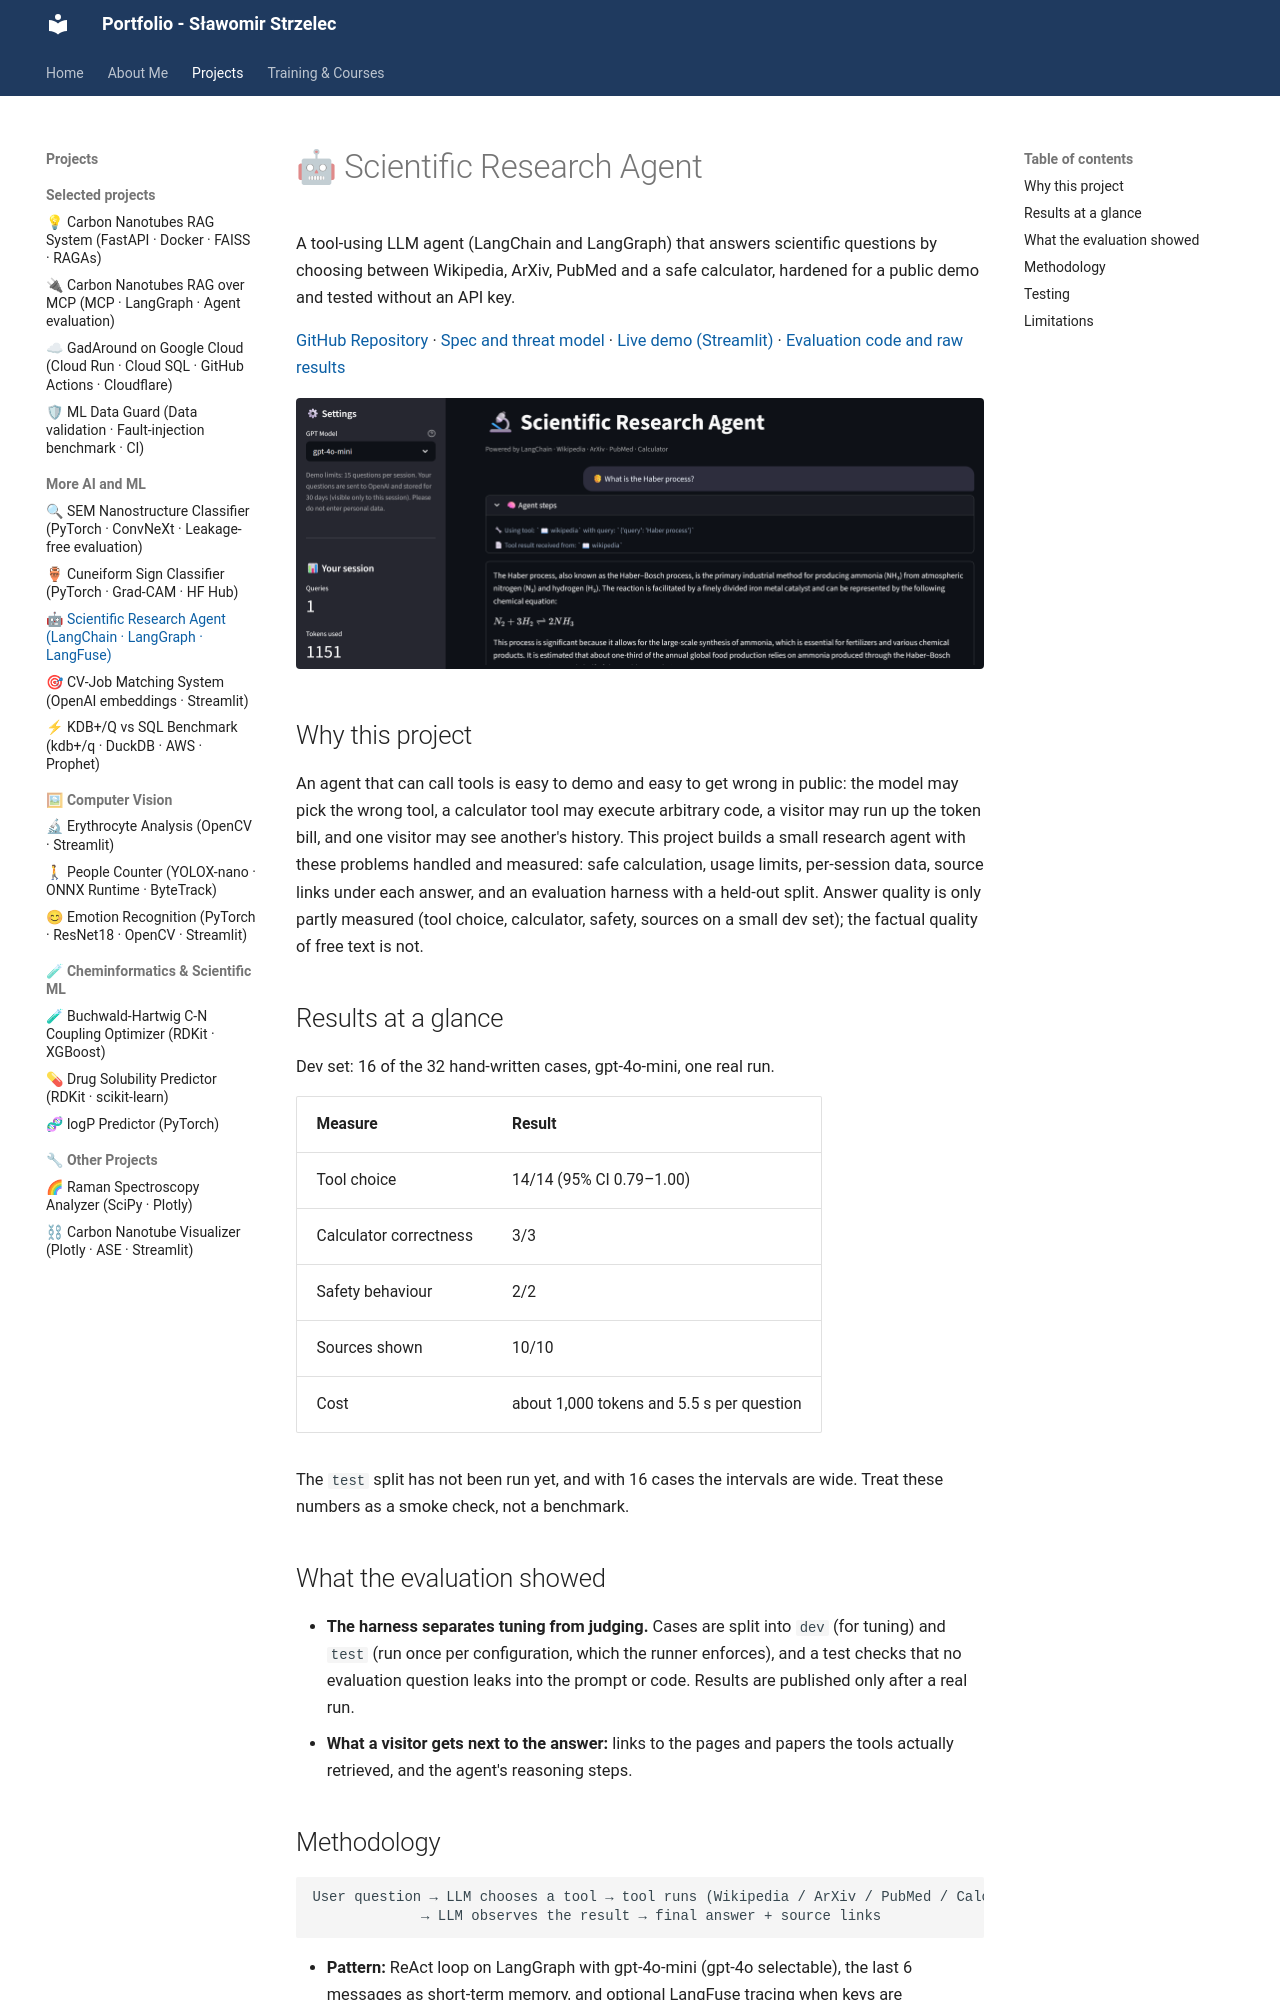

repository: slastrzelec/portfolio · page: research-agent-langchain/index.html · generator: mkdocs

# 🤖 Scientific Research Agent

A tool-using LLM agent (LangChain and LangGraph) that answers scientific questions by choosing between Wikipedia, ArXiv, PubMed and a safe calculator, hardened for a public demo and tested without an API key.

<a href="https://github.com/slastrzelec/research-agent-langchain" target="_blank" rel="noopener noreferrer">GitHub Repository</a> · <a href="https://github.com/slastrzelec/research-agent-langchain/blob/main/SPEC.md" target="_blank" rel="noopener noreferrer">Spec and threat model</a> · <a href="https://research-agent-langchain.streamlit.app/" target="_blank" rel="noopener noreferrer">Live demo (Streamlit)</a> · <a href="https://github.com/slastrzelec/research-agent-langchain/tree/main/evaluation" target="_blank" rel="noopener noreferrer">Evaluation code and raw results</a>

![App View](app_view.png)

## Why this project

An agent that can call tools is easy to demo and easy to get wrong in public: the model may pick the wrong tool, a calculator tool may execute arbitrary code, a visitor may run up the token bill, and one visitor may see another's history. This project builds a small research agent with these problems handled and measured: safe calculation, usage limits, per-session data, source links under each answer, and an evaluation harness with a held-out split. Answer quality is only partly measured (tool choice, calculator, safety, sources on a small dev set); the factual quality of free text is not.

## Results at a glance

Dev set: 16 of the 32 hand-written cases, gpt-4o-mini, one real run.

| Measure | Result |
|---|---|
| Tool choice | 14/14 (95% CI 0.79–1.00) |
| Calculator correctness | 3/3 |
| Safety behaviour | 2/2 |
| Sources shown | 10/10 |
| Cost | about 1,000 tokens and 5.5 s per question |

The `test` split has not been run yet, and with 16 cases the intervals are wide. Treat these numbers as a smoke check, not a benchmark.

## What the evaluation showed

- **The harness separates tuning from judging.** Cases are split into `dev` (for tuning) and `test` (run once per configuration, which the runner enforces), and a test checks that no evaluation question leaks into the prompt or code. Results are published only after a real run.
- **What a visitor gets next to the answer:** links to the pages and papers the tools actually retrieved, and the agent's reasoning steps.
